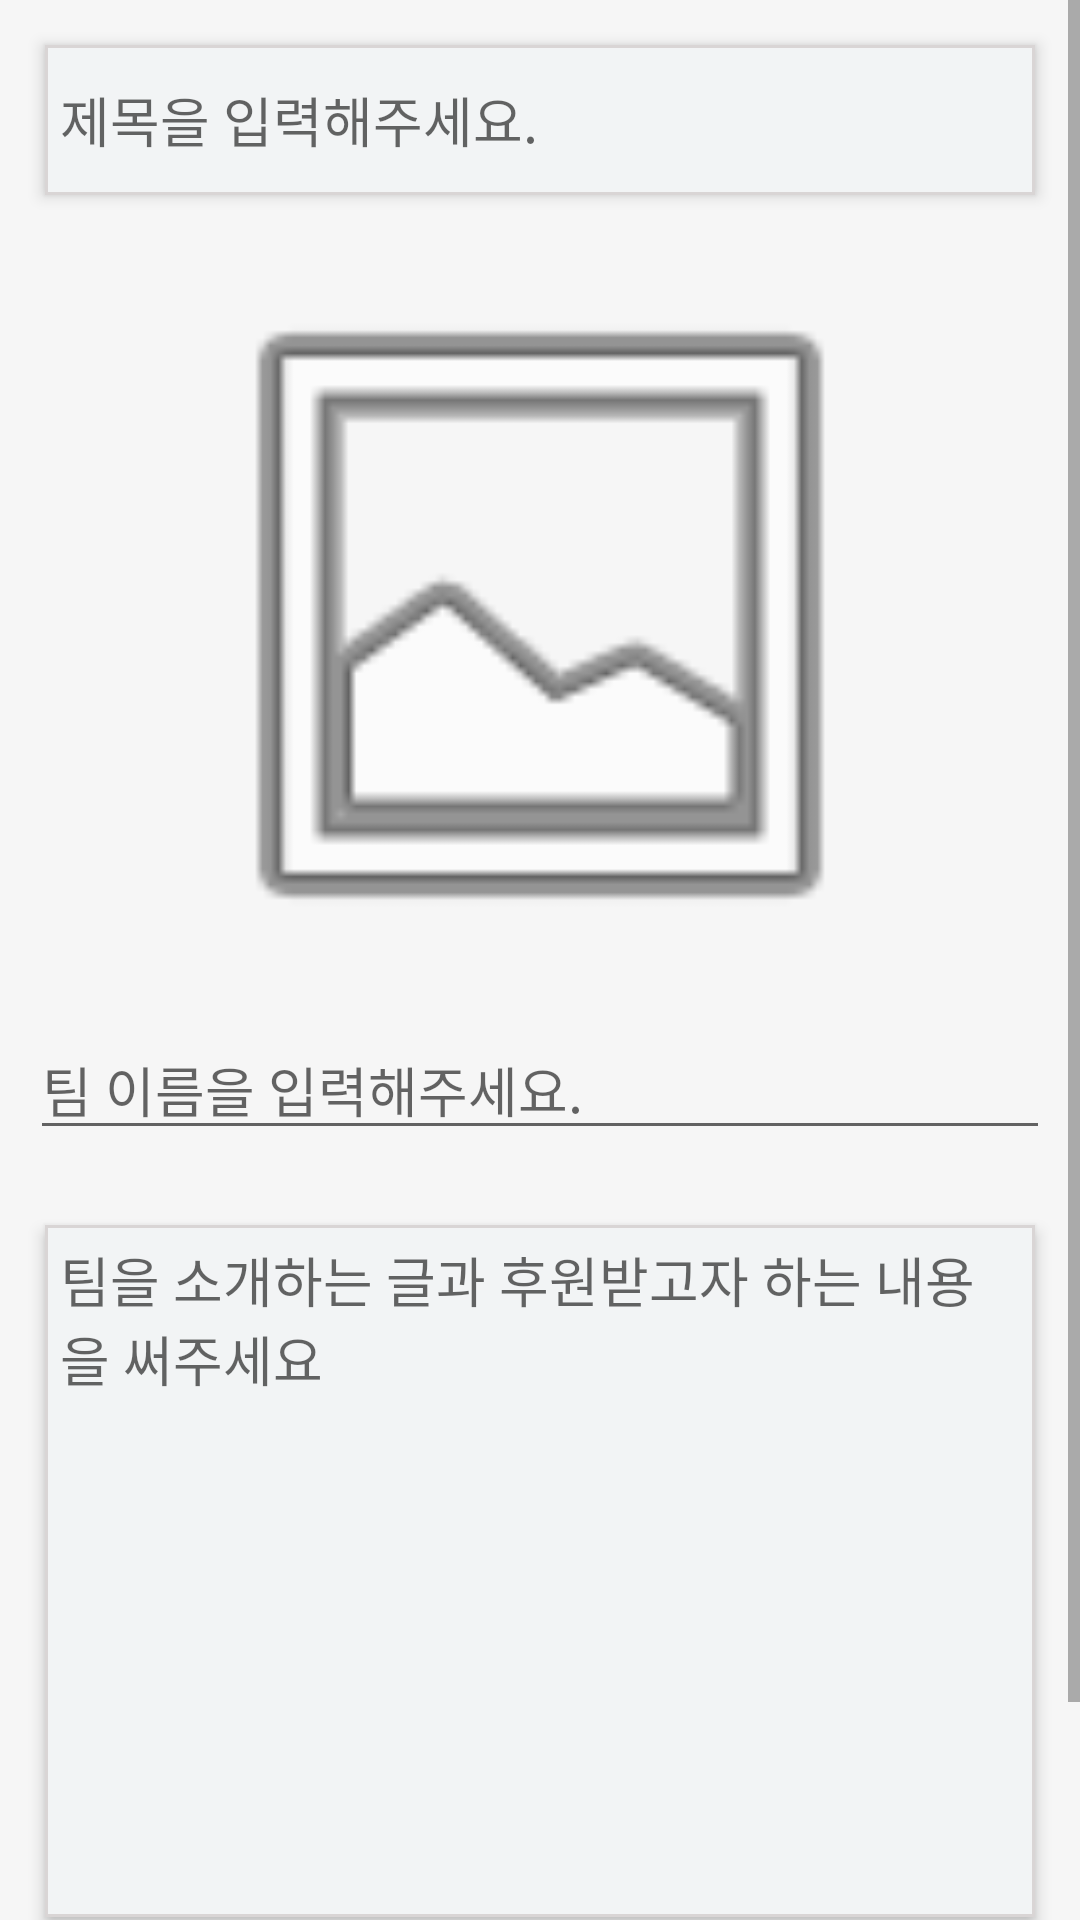

Layout XML and referenced resources for this Android screen:
<!-- AndroidManifest.xml: application theme AppTheme -->
<!-- res/layout/activity_spon_enrollment.xml -->
<?xml version="1.0" encoding="utf-8"?>
<FrameLayout
    xmlns:android="http://schemas.android.com/apk/res/android"
    xmlns:app="http://schemas.android.com/apk/res-auto"
    xmlns:tools="http://schemas.android.com/tools"
    android:layout_width="match_parent"
    android:layout_height="match_parent"
    tools:context=".fragment.SponEnrollment">


    <ScrollView
        android:layout_width="match_parent"
        android:layout_height="match_parent">
        <LinearLayout
            android:layout_width="match_parent"
            android:layout_height="match_parent"
            android:orientation="vertical"
            android:background="#f6f6f6">


            <EditText
                android:id="@+id/editText"
                android:layout_width="match_parent"
                android:layout_height="50dp"
                android:ems="20"
                android:inputType="textPersonName"
                android:background="@drawable/rectangle"
                android:hint="제목을 입력해주세요."
                android:layout_margin="15dp"
                android:padding="5dp"
                android:elevation="3dp"
                />

            <ImageView
                android:id="@+id/enroll_image"
                android:layout_width="300dp"
                android:layout_height="250dp"
                android:layout_gravity="center"
                android:src="@android:drawable/ic_menu_gallery" />

            <EditText
                android:layout_width="match_parent"
                android:layout_height="wrap_content"
                android:layout_margin="10dp"
                android:hint="팀 이름을 입력해주세요."/>

            <EditText
                android:layout_width="match_parent"
                android:layout_height="wrap_content"
                android:lines="10"
                android:gravity="start"
                android:background="@drawable/rectangle"
                android:padding="5dp"
                android:layout_margin="15dp"
                android:elevation="3dp"
                android:hint="팀을 소개하는 글과 후원받고자 하는 내용을 써주세요"
                />

            <LinearLayout
                android:layout_width="match_parent"
                android:layout_height="match_parent"
                android:orientation="horizontal"
                android:background="#f6f6f6">

                <Button
                    android:id="@+id/eCancle"
                    android:layout_width="wrap_content"
                    android:layout_height="wrap_content"
                    android:layout_marginLeft="180dp"
                    android:layout_marginRight="10dp"
                    android:layout_marginTop="5dp"
                    android:background="#ffffff"
                    android:layout_marginBottom="10dp"
                    android:elevation="3dp"
                    android:text="취소" />

                <Button
                    android:id="@+id/eOk"
                    android:layout_width="wrap_content"
                    android:layout_height="wrap_content"
                    android:layout_marginTop="5dp"
                    android:layout_marginBottom="15dp"
                    android:background="#ffffff"
                    android:elevation="3dp"
                    android:text="등록" />
            </LinearLayout>

        </LinearLayout>

    </ScrollView>
</FrameLayout>
<!-- resources referenced by this layout -->
<resources>
  <!-- drawable rectangle (drawable) -->
  <?xml version="1.0" encoding="utf-8"?>
  <selector xmlns:android="http://schemas.android.com/apk/res/android">
      <item
          android:bottom="1dp"
          android:left="1dp"
          android:right="1dp"
          android:top="1dp">
          <shape android:shape="rectangle" android:innerRadius="3dp">
              <stroke
                  android:width="1dp"
                  android:color="#d9d5d5" />
              <solid android:color="#f2f4f5" />
          </shape>
      </item>
  
  </selector>
  <style name="AppTheme" parent="Theme.AppCompat.Light.NoActionBar">
          
          <item name="colorPrimary">@color/colorPrimary</item>
          <item name="colorPrimaryDark">@color/colorPrimaryDark</item>
          <item name="colorAccent">@color/colorAccent</item>
      </style>
  <color name="colorPrimary">#3F51B5</color>
  <color name="colorPrimaryDark">#303F9F</color>
  <color name="colorAccent">#FF4081</color>
</resources>
